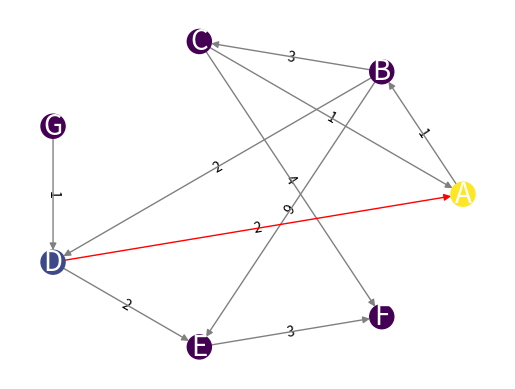

Write the Python code that produced this figure.
#-------------------------------------------------------------------------------
# Purpose:     2019 Power Python
# Author:      Cho
#-------------------------------------------------------------------------------

import networkx as nx
import numpy as np
import matplotlib.pyplot as plt
import pylab

G = nx.DiGraph()

G.add_edges_from([('A', 'B'),('C','A'),('G','D')], weight=1)
G.add_edges_from([('D','A'),('D','E'),('B','D'),('D','E')], weight=2)
G.add_edges_from([('B','C'),('E','F')], weight=3)
G.add_edges_from([('C','F')], weight=4)
G.add_edges_from([('B','E')], weight=9)


val_map = {'A': 1.0,'D': 0.5714285714285714, 'H': 0.0}

values = [val_map.get(node, 0.45) for node in G.nodes()]
edge_labels=dict([((u,v,),d['weight'])
                 for u,v,d in G.edges(data=True)])

red_edges = [('C','D'),('D','A')]
edge_colors = ['gray' if not edge in red_edges else 'red' for edge in G.edges()]

pos=nx.spring_layout(G, seed= 99, iterations= 500 )
pos=nx.circular_layout( G )
nx.draw_networkx_edge_labels(G,pos,edge_labels=edge_labels)
nx.draw( G,pos, node_color = values, \
         edge_color=edge_colors,edge_cmap=plt.cm.Reds )
nx.draw_networkx_labels(G,pos,font_size=20, font_color='white', font_family='sans-serif')
pylab.show()
